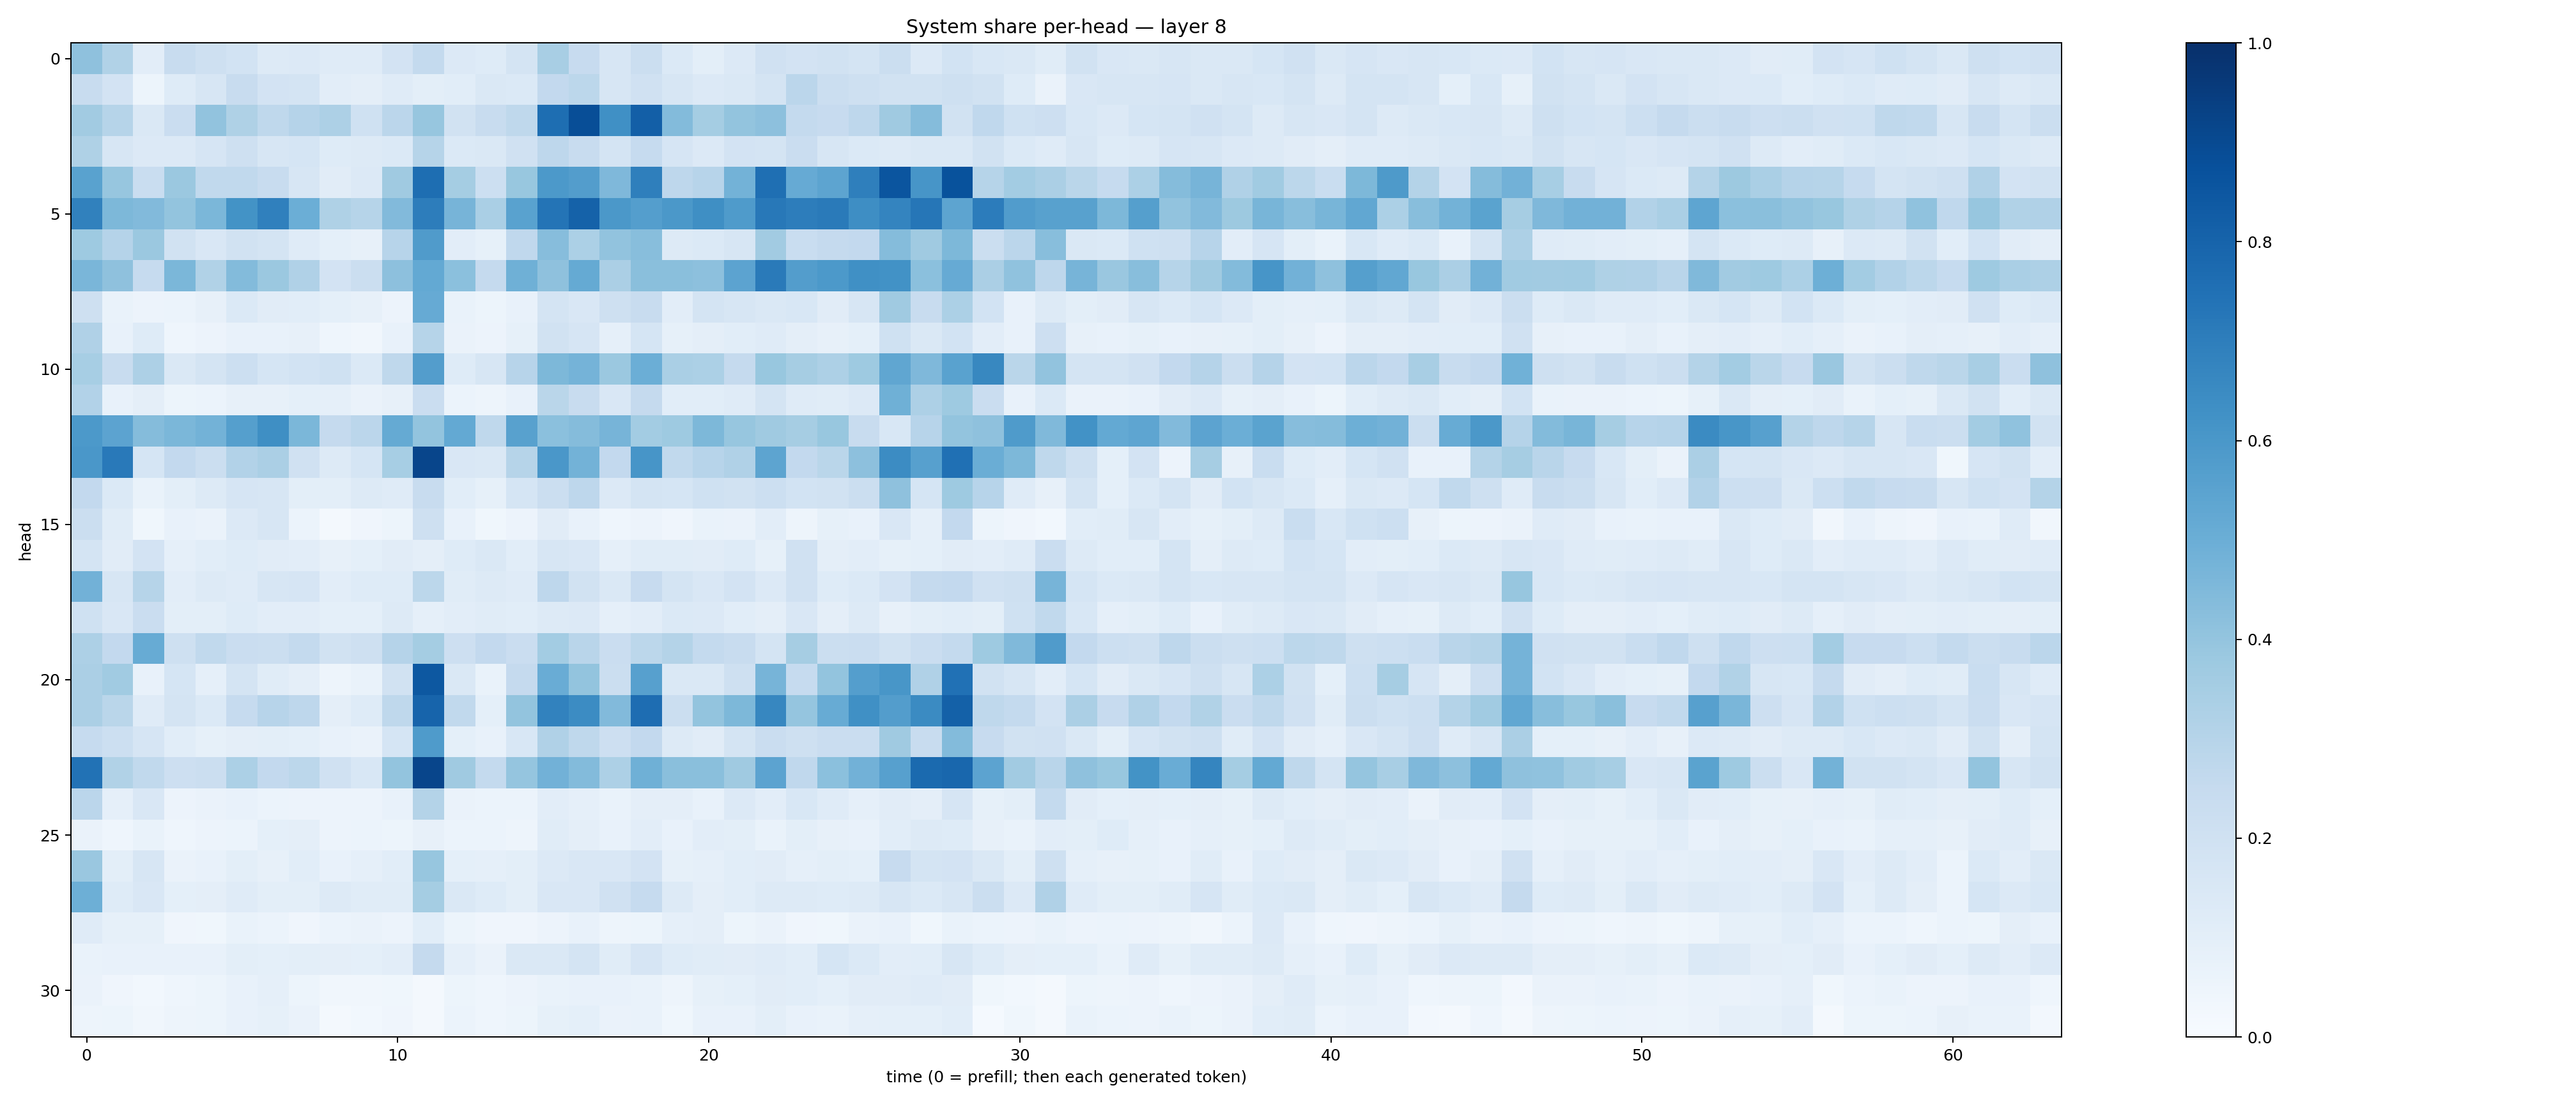

The table this chart was drawn from, first rows:
0.4128353, 0.31558236, 0.10269684, 0.2354123, 0.20601624, 0.18511397, 0.12917064, 0.13619114, 0.11909555, 0.11746395, 0.18018046, 0.25541195, 0.13661537, 0.12120676, 0.1730589, 0.34039542, 0.2450224, 0.15771964, 0.22103442, 0.13948222, 0.099581815, 0.13492613, 0.19566965, 0.18233305
0.2416, 0.1808, 0.05108, 0.124, 0.161, 0.2376, 0.1836, 0.1781, 0.105, 0.09569, 0.1207, 0.1008, 0.1082, 0.1447, 0.1405, 0.2614, 0.2805, 0.1614, 0.1991, 0.1589, 0.135, 0.1444, 0.1726, 0.2829
0.3594, 0.2988, 0.1448, 0.2282, 0.4028, 0.3208, 0.2726, 0.3014, 0.3247, 0.2016, 0.2835, 0.3927, 0.1876, 0.2351, 0.2702, 0.7585, 0.8856, 0.6314, 0.8202, 0.4396, 0.3523, 0.3999, 0.4151, 0.2563
0.3222, 0.1591, 0.133, 0.1332, 0.1658, 0.2049, 0.1572, 0.1688, 0.1215, 0.1258, 0.1373, 0.3002, 0.1395, 0.1438, 0.1979, 0.2745, 0.2396, 0.1779, 0.248, 0.1641, 0.1345, 0.1818, 0.1742, 0.2291
0.5535, 0.391, 0.234, 0.3826, 0.2656, 0.262, 0.2385, 0.1597, 0.1095, 0.1363, 0.3704, 0.7596, 0.3533, 0.2169, 0.39, 0.5919, 0.5722, 0.4512, 0.6915, 0.2768, 0.2964, 0.4793, 0.7576, 0.5156
0.6849, 0.4551, 0.4423, 0.3996, 0.4573, 0.6187, 0.6885, 0.4991, 0.3222, 0.2996, 0.4423, 0.7, 0.4715, 0.3372, 0.5545, 0.7372, 0.8079, 0.5962, 0.5665, 0.5971, 0.6349, 0.5858, 0.7188, 0.7009
0.3743, 0.3034, 0.3796, 0.1927, 0.1506, 0.1876, 0.1733, 0.1179, 0.09177, 0.08181, 0.2939, 0.5815, 0.102, 0.08582, 0.2678, 0.4325, 0.3316, 0.4057, 0.4266, 0.1254, 0.1393, 0.1595, 0.3603, 0.2317
0.4625, 0.4102, 0.2472, 0.4576, 0.3136, 0.4404, 0.379, 0.3191, 0.1821, 0.2203, 0.415, 0.5204, 0.4195, 0.2526, 0.4894, 0.4128, 0.5174, 0.3355, 0.4254, 0.4244, 0.4155, 0.5434, 0.7127, 0.5725
0.2071, 0.06799, 0.05736, 0.05977, 0.08081, 0.137, 0.1099, 0.1074, 0.09361, 0.08055, 0.05759, 0.5125, 0.07019, 0.05158, 0.07324, 0.1791, 0.1509, 0.2099, 0.2376, 0.1019, 0.174, 0.1588, 0.1459, 0.1557
0.3165, 0.0727, 0.122, 0.04411, 0.05621, 0.07184, 0.07355, 0.08148, 0.04385, 0.03438, 0.07293, 0.3005, 0.06291, 0.05719, 0.08435, 0.1942, 0.1661, 0.08885, 0.1703, 0.08221, 0.09749, 0.1093, 0.1197, 0.09436
0.3467, 0.2392, 0.3267, 0.1462, 0.1767, 0.2157, 0.1702, 0.1857, 0.1998, 0.1406, 0.2719, 0.5725, 0.1239, 0.1627, 0.2965, 0.4547, 0.4757, 0.3816, 0.4975, 0.3386, 0.3312, 0.2523, 0.3888, 0.3484
0.3122, 0.07359, 0.09666, 0.05462, 0.06084, 0.07933, 0.07855, 0.08997, 0.08873, 0.06469, 0.0807, 0.2305, 0.05921, 0.04849, 0.07467, 0.2869, 0.2377, 0.1508, 0.2523, 0.1089, 0.1093, 0.1202, 0.1789, 0.1194
0.592, 0.5446, 0.4362, 0.4592, 0.4801, 0.5645, 0.6355, 0.4587, 0.2514, 0.2834, 0.5183, 0.4016, 0.522, 0.2734, 0.5566, 0.4198, 0.4373, 0.4721, 0.3571, 0.3734, 0.455, 0.3922, 0.3708, 0.3488
0.5991, 0.7157, 0.1706, 0.2593, 0.2196, 0.3086, 0.3323, 0.1976, 0.1302, 0.1682, 0.3449, 0.9145, 0.1487, 0.143, 0.3007, 0.5991, 0.4804, 0.258, 0.6084, 0.2635, 0.2941, 0.3188, 0.5422, 0.2613
0.2614, 0.1373, 0.07026, 0.101, 0.1259, 0.1656, 0.164, 0.1003, 0.09783, 0.1253, 0.1199, 0.2352, 0.1079, 0.08425, 0.1694, 0.2257, 0.2757, 0.1345, 0.1766, 0.1717, 0.2014, 0.1901, 0.2173, 0.1869
0.2242, 0.1166, 0.03778, 0.07725, 0.06497, 0.1358, 0.1621, 0.06019, 0.02214, 0.03952, 0.05366, 0.2109, 0.07721, 0.03649, 0.05539, 0.1119, 0.07152, 0.04573, 0.05708, 0.04204, 0.06685, 0.06483, 0.1033, 0.04867
0.1758, 0.1099, 0.1818, 0.08912, 0.1089, 0.1215, 0.1126, 0.1032, 0.08097, 0.09331, 0.1117, 0.09611, 0.1233, 0.1447, 0.1072, 0.1603, 0.1515, 0.08685, 0.1162, 0.1135, 0.1104, 0.1235, 0.08529, 0.198
0.4808, 0.1582, 0.2977, 0.105, 0.1306, 0.1187, 0.1581, 0.1659, 0.1021, 0.124, 0.1223, 0.2807, 0.1154, 0.1314, 0.1179, 0.2751, 0.1902, 0.1419, 0.2442, 0.1719, 0.1494, 0.1806, 0.133, 0.1975
0.1997, 0.1485, 0.2299, 0.09985, 0.1005, 0.1213, 0.1041, 0.1053, 0.09083, 0.09007, 0.1251, 0.08644, 0.1053, 0.1153, 0.1058, 0.1314, 0.1352, 0.08912, 0.103, 0.1391, 0.1331, 0.1055, 0.0949, 0.1511
0.3278, 0.2578, 0.5103, 0.2081, 0.2637, 0.2296, 0.2204, 0.2562, 0.1917, 0.2093, 0.3025, 0.3529, 0.2128, 0.2611, 0.2284, 0.3563, 0.292, 0.2294, 0.2777, 0.3071, 0.2554, 0.2357, 0.1764, 0.3501
0.3334, 0.3637, 0.07517, 0.171, 0.0865, 0.1725, 0.1171, 0.09638, 0.04932, 0.06741, 0.189, 0.8474, 0.1421, 0.06837, 0.2528, 0.5045, 0.4011, 0.2236, 0.5587, 0.1411, 0.1427, 0.2062, 0.4692, 0.2472
0.334, 0.2866, 0.1183, 0.1763, 0.1387, 0.2496, 0.2968, 0.2768, 0.09671, 0.125, 0.2714, 0.8002, 0.2641, 0.09109, 0.4011, 0.6805, 0.6468, 0.444, 0.7647, 0.2221, 0.3993, 0.4566, 0.6675, 0.3984
0.2476, 0.2183, 0.1661, 0.108, 0.08521, 0.09552, 0.09912, 0.09301, 0.07125, 0.06451, 0.1711, 0.5828, 0.09171, 0.07706, 0.1556, 0.3197, 0.2699, 0.2125, 0.2595, 0.1289, 0.1101, 0.1743, 0.23, 0.208
0.7451, 0.3137, 0.2627, 0.2144, 0.2215, 0.3299, 0.2602, 0.2812, 0.1984, 0.1531, 0.3998, 0.9148, 0.369, 0.2542, 0.3976, 0.483, 0.4395, 0.3266, 0.4895, 0.4227, 0.4228, 0.3695, 0.5441, 0.2694
0.2826, 0.08768, 0.1501, 0.05768, 0.06335, 0.07218, 0.06154, 0.05788, 0.05484, 0.05799, 0.07592, 0.3057, 0.06446, 0.05925, 0.06009, 0.1033, 0.08924, 0.06731, 0.09432, 0.09484, 0.07769, 0.1338, 0.105, 0.1547
0.06461, 0.04462, 0.06684, 0.04625, 0.05692, 0.06012, 0.09359, 0.09406, 0.05849, 0.05941, 0.05447, 0.08179, 0.06207, 0.06033, 0.04901, 0.1153, 0.09634, 0.0775, 0.1019, 0.07788, 0.1016, 0.1003, 0.06719, 0.09949
0.3838, 0.1007, 0.1591, 0.0629, 0.07254, 0.1003, 0.07977, 0.1091, 0.07636, 0.08621, 0.1077, 0.393, 0.09129, 0.08847, 0.09793, 0.1354, 0.1509, 0.1485, 0.1802, 0.08494, 0.08808, 0.1067, 0.1101, 0.08921
0.4961, 0.1236, 0.1488, 0.09369, 0.09435, 0.1198, 0.1003, 0.09993, 0.1296, 0.114, 0.115, 0.3528, 0.1413, 0.1246, 0.1013, 0.1502, 0.1507, 0.1991, 0.2499, 0.132, 0.09561, 0.1064, 0.1307, 0.1262
0.1192, 0.083, 0.08391, 0.04056, 0.03663, 0.06692, 0.05915, 0.0395, 0.06182, 0.06608, 0.05742, 0.1084, 0.05256, 0.04131, 0.04025, 0.05635, 0.07152, 0.04743, 0.05445, 0.08936, 0.09387, 0.0514, 0.06457, 0.03973
0.06757, 0.07592, 0.0771, 0.07395, 0.07146, 0.1012, 0.09128, 0.09926, 0.09402, 0.09318, 0.1048, 0.2515, 0.0889, 0.06352, 0.145, 0.1453, 0.1754, 0.1172, 0.1641, 0.1213, 0.1143, 0.1106, 0.1182, 0.1074
0.06466, 0.03982, 0.03054, 0.04392, 0.05225, 0.07676, 0.08716, 0.05161, 0.03443, 0.03153, 0.03725, 0.02188, 0.05411, 0.04369, 0.05624, 0.07002, 0.07601, 0.07346, 0.06861, 0.04926, 0.08425, 0.09124, 0.1129, 0.1077
0.05057, 0.05112, 0.03469, 0.04828, 0.05442, 0.07496, 0.08545, 0.06322, 0.01768, 0.02743, 0.04195, 0.0175, 0.06026, 0.04451, 0.05316, 0.08356, 0.09087, 0.06381, 0.06712, 0.03645, 0.072, 0.07468, 0.0984, 0.07434
